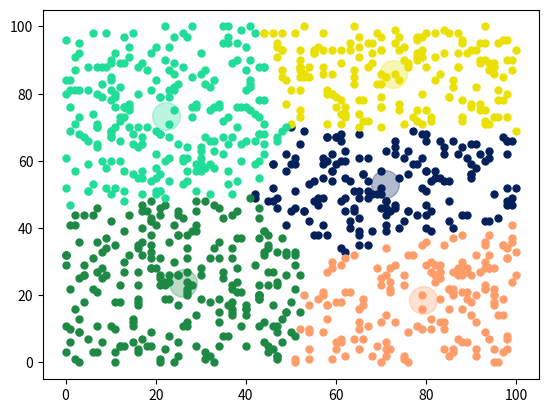

Write Python code to recreate this figure.
#!/usr/bin/env python
# _*_ coding:utf-8 _*_
import numpy as np
import random
import matplotlib.pyplot as plt


def generate_data(data_number):
    return [random.randint(0, 100) for _ in range(data_number)], [random.randint(0, 100) for _ in range(data_number)]


def distant(point_a, point_b):
    return np.sqrt((point_a[0] - point_b[0]) ** 2 + (point_a[1] - point_b[1]) ** 2)


def random_color(number):
    color_arr = [str(i) for i in range(10)] + [chr(x + ord('A')) for x in range(6)]
    color_map = []
    for i in range(number):
        color_single = '#'
        for j in range(6):
            index = random.randint(0, 15)
            color_single += color_arr[index]
        color_map.append(color_single)
    return color_map


def get_cluster_centers(raw_data, cluster_number, distant_func):
    previous_cluster_centers = random.sample(raw_data, cluster_number)
    color_map = random_color(cluster_number)
    while True:
        groups = [[] for _ in range(cluster_number)]
        for data in raw_data:
            distances = [distant_func(data, center) for center in previous_cluster_centers]
            index = np.argmin(distances)
            groups[index].append(data)
        new_cluster_centers = []
        plt.cla()
        for i, group in enumerate(groups):
            group_x = [x for x, y in group]
            group_y = [y for x, y in group]
            new_cluster_centers.append([np.mean(group_x), np.mean(group_y)])
            plt.scatter(group_x, group_y, s=25, c=color_map[i])
            plt.scatter([np.mean(group_x)], [np.mean(group_y)], s=400, c=color_map[i], alpha=0.3)
        plt.pause(0.5)
        if sum([distant(point_a, point_b) for point_a, point_b in
                zip(previous_cluster_centers, new_cluster_centers)]) < 0.00001:
            previous_cluster_centers = new_cluster_centers
            break
        else:
            previous_cluster_centers = new_cluster_centers
    plt.show()
    return previous_cluster_centers


data_number = 1000
random_x, random_y = generate_data(data_number)

random_data = [[x, y] for x, y in zip(random_x, random_y)]

cluster_number = 5

plt.ion()

cluster_centers = get_cluster_centers(random_data, cluster_number, distant_func=distant)
print(cluster_centers)
print(len(cluster_centers))
